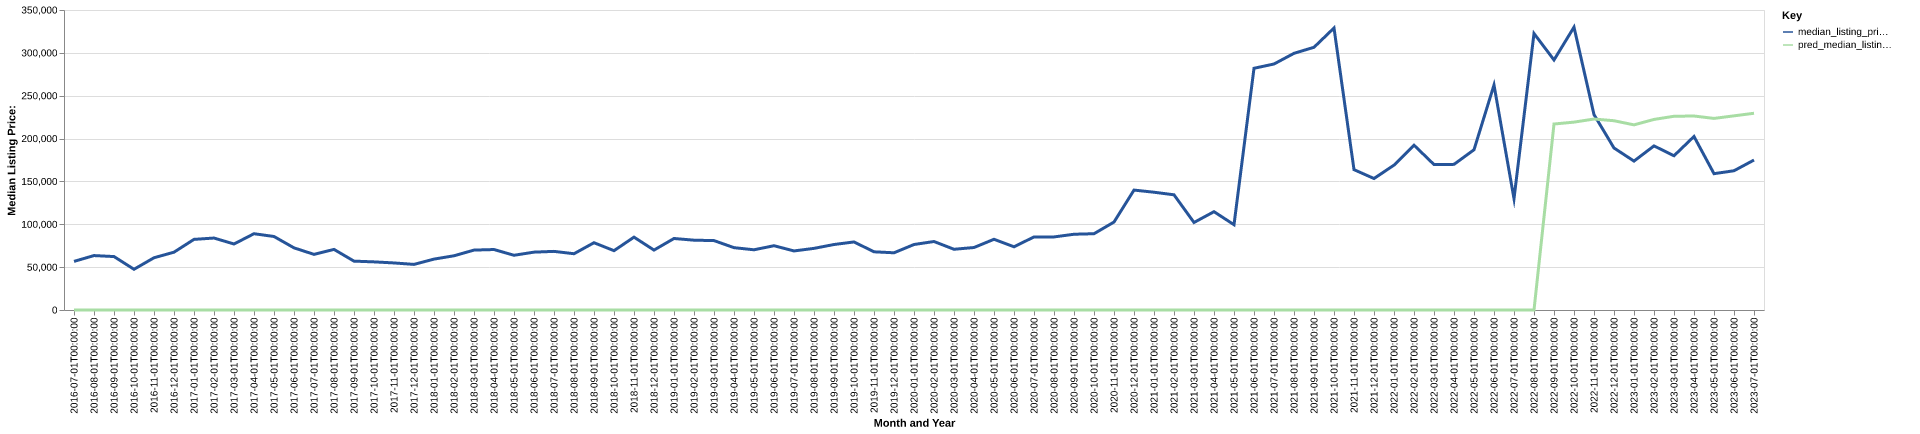

The file beside this chart, header and first rows:
date, time_idx, median_listing_price, thirty_year_interest_rate_five, month, county_name, active_listing_count, median_days_on_market, pred_median_listing_price, month_year
2016-07-01, 0, 56700, 3.72, 7, union, in, 30.0, 52.0, 0, Jul-2016
2016-08-01, 1, 63500, 3.73, 8, union, in, 31.0, 64.0, 0, Aug-2016
2016-09-01, 2, 62350, 3.66, 9, union, in, 33.0, 70.0, 0, Sep-2016
2016-10-01, 3, 47500, 3.64, 10, union, in, 26.0, 98.0, 0, Oct-2016
2016-11-01, 4, 60950, 3.66, 11, union, in, 23.0, 96.0, 0, Nov-2016
2016-12-01, 5, 67450, 3.48, 12, union, in, 22.0, 121.0, 0, Dec-2016
2017-01-01, 6, 82400, 3.45, 1, union, in, 21.0, 104.0, 0, Jan-2017
2017-02-01, 7, 83950, 3.5, 2, union, in, 22.0, 88.0, 0, Feb-2017
2017-03-01, 8, 77000, 3.52, 3, union, in, 25.0, 57.0, 0, Mar-2017
2017-04-01, 9, 89000, 4.03, 4, union, in, 26.0, 63.0, 0, Apr-2017
2017-05-01, 10, 85750, 4.32, 5, union, in, 25.0, 75.0, 0, May-2017
2017-06-01, 11, 72500, 4.2, 6, union, in, 26.0, 59.0, 0, Jun-2017
2017-07-01, 12, 64900, 4.19, 7, union, in, 25.0, 57.0, 0, Jul-2017
2017-08-01, 13, 70700, 4.3, 8, union, in, 25.0, 43.0, 0, Aug-2017
2017-09-01, 14, 57000, 4.1, 9, union, in, 27.0, 46.0, 0, Sep-2017
2017-10-01, 15, 56150, 4.05, 10, union, in, 27.0, 59.0, 0, Oct-2017
2017-11-01, 16, 54900, 3.94, 11, union, in, 25.0, 77.0, 0, Nov-2017
2017-12-01, 17, 53200, 4.03, 12, union, in, 26.0, 88.0, 0, Dec-2017
2018-01-01, 18, 59375, 3.93, 1, union, in, 34.0, 83.0, 0, Jan-2018
2018-02-01, 19, 63250, 3.83, 2, union, in, 31.0, 82.0, 0, Feb-2018
2018-03-01, 20, 69900, 3.94, 3, union, in, 27.0, 92.0, 0, Mar-2018
2018-04-01, 21, 70550, 3.95, 4, union, in, 31.0, 85.0, 0, Apr-2018
2018-05-01, 22, 63850, 3.99, 5, union, in, 33.0, 90.0, 0, May-2018
2018-06-01, 23, 67500, 4.15, 6, union, in, 34.0, 107.0, 0, Jun-2018
2018-07-01, 24, 68400, 4.4, 7, union, in, 34.0, 95.0, 0, Jul-2018
2018-08-01, 25, 65650, 4.46, 8, union, in, 32.0, 93.0, 0, Aug-2018
2018-09-01, 26, 78500, 4.58, 9, union, in, 28.0, 81.0, 0, Sep-2018
2018-10-01, 27, 69200, 4.66, 10, union, in, 32.0, 48.0, 0, Oct-2018
2018-11-01, 28, 85000, 4.62, 11, union, in, 37.0, 56.0, 0, Nov-2018
2018-12-01, 29, 69900, 4.54, 12, union, in, 35.0, 85.0, 0, Dec-2018
2019-01-01, 30, 83425, 4.6, 1, union, in, 25.0, 110.0, 0, Jan-2019
2019-02-01, 31, 81450, 4.72, 2, union, in, 26.0, 119.0, 0, Feb-2019
2019-03-01, 32, 80979, 4.9, 3, union, in, 26.0, 45.0, 0, Mar-2019
2019-04-01, 33, 72729, 4.94, 4, union, in, 25.0, 68.0, 0, Apr-2019
2019-05-01, 34, 70250, 4.75, 5, union, in, 27.0, 81.0, 0, May-2019
2019-06-01, 35, 75000, 4.51, 6, union, in, 24.0, 71.0, 0, Jun-2019
2019-07-01, 36, 68900, 4.41, 7, union, in, 29.0, 79.0, 0, Jul-2019
2019-08-01, 37, 71900, 4.41, 8, union, in, 31.0, 81.0, 0, Aug-2019
2019-09-01, 38, 76400, 4.2, 9, union, in, 30.0, 84.0, 0, Sep-2019
2019-10-01, 39, 79400, 4.14, 10, union, in, 30.0, 82.0, 0, Oct-2019
2019-11-01, 40, 67900, 3.84, 11, union, in, 31.0, 93.0, 0, Nov-2019
2019-12-01, 41, 66750, 3.81, 12, union, in, 28.0, 127.0, 0, Dec-2019
2020-01-01, 42, 76400, 3.75, 1, union, in, 20.0, 147.0, 0, Jan-2020
2020-02-01, 43, 79900, 3.73, 2, union, in, 19.0, 156.0, 0, Feb-2020
2020-03-01, 44, 70850, 3.78, 3, union, in, 21.0, 83.0, 0, Mar-2020
2020-04-01, 45, 72900, 3.75, 4, union, in, 23.0, 62.0, 0, Apr-2020
2020-05-01, 46, 82500, 3.74, 5, union, in, 18.0, 82.0, 0, May-2020
2020-06-01, 47, 73750, 3.72, 6, union, in, 14.0, 87.0, 0, Jun-2020
2020-07-01, 48, 85250, 3.49, 7, union, in, 14.0, 76.0, 0, Jul-2020
2020-08-01, 49, 85250, 3.65, 8, union, in, 12.0, 57.0, 0, Aug-2020
2020-09-01, 50, 88375, 3.33, 9, union, in, 12.0, 49.0, 0, Sep-2020
2020-10-01, 51, 89000, 3.28, 10, union, in, 6.0, 60.0, 0, Oct-2020
2020-11-01, 52, 102600, 3.21, 11, union, in, 5.0, 49.0, 0, Nov-2020
2020-12-01, 53, 139900, 3.07, 12, union, in, 5.0, 37.0, 0, Dec-2020
2021-01-01, 54, 137400, 2.99, 1, union, in, 6.0, 43.0, 0, Jan-2021
2021-02-01, 55, 134400, 2.93, 2, union, in, 7.0, 53.0, 0, Feb-2021
2021-03-01, 56, 102100, 2.88, 3, union, in, 9.0, 68.0, 0, Mar-2021
2021-04-01, 57, 114700, 2.84, 4, union, in, 10.0, 78.0, 0, Apr-2021
2021-05-01, 58, 99500, 2.71, 5, union, in, 8.0, 91.0, 0, May-2021
2021-06-01, 59, 282000, 2.79, 6, union, in, 11.0, 56.0, 0, Jun-2021
... 25 more rows
